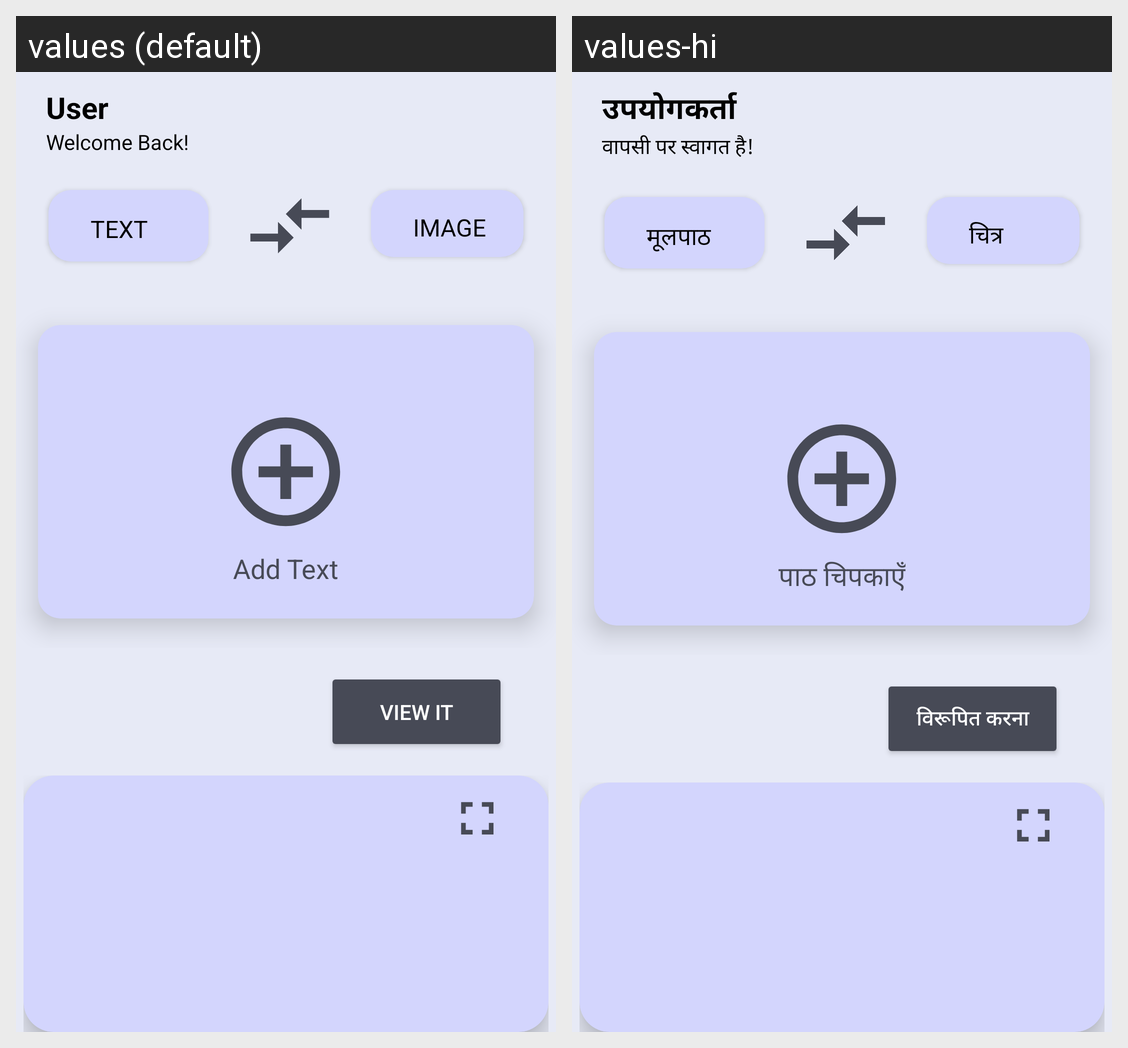

Locale-by-locale string values for the Android screen shown in this grid:
Android screen res/layout/content2.xml rendered under 2 locales, left to right: values (default), values-hi. Device: Nexus 5 (rendered at 1080×1920; each locale shown at half size, 540×960, under a caption strip naming it); theme Theme.Final.
Strings drawn on this screen, with the default value and each locale's value (text and hints the layout hard-codes, and strings that could not be matched under every locale, appear in the picture but are not listed):

user_name
  values: User
  values-hi: उपयोगकर्ता

greet
  values: Welcome Back!
  values-hi: वापसी पर स्वागत है!

text
  values: TEXT
  values-hi: मूलपाठ

image
  values: IMAGE
  values-hi: चित्र

at
  values: Add Text
  values-hi: पाठ चिपकाएँ

vi
  values: View it
  values-hi: विरूपित करना
